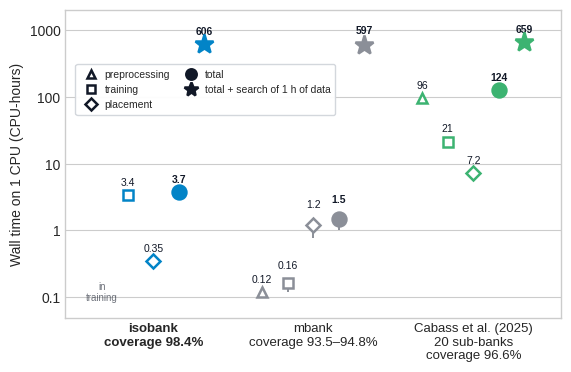

Recreate this plot in Python. (Note: this script raises an exception after producing the figure.)
"""
plot_compute_cost.py -- CPU-hours (wall time x CPUs) to build each bank, per step, eccentric 5D at Nikhef.

    python figures/plot_compute_cost.py --out figures/compute_cost.pdf

The numbers are RemoteWallClockTime x RequestCpus from condor_history of the Nikhef DAGs (summed over jobs).
isobank's train_isobank node computes the radius and the training pairs before training, so its preprocessing is
part of training. mbank: the three runs with the paper's settings (mean, bar = min-max). Cabass et al.: 20 sub-banks,
latent 3; 'placement' is counting the lattice cells (count20), and preprocessing includes the waveforms, the SVD and
the bank-size regressor. Scoring against the injections (5.7 CPU-h, the same for every method) is left out.
The star adds to the total the estimated cost of matched-filtering one hour of data with the bank: SEARCH CPU-s per
template per second of data (one FFT per template and 256 s segment at 2048 Hz, half overlap, 2e9 flop/s per core; the
break-even estimate of the reviewer report), times the bank size.
"""
import argparse
import numpy as np
import matplotlib
matplotlib.use('Agg')
import matplotlib.pyplot as plt

INK = '#111827'
SEARCH = 2e-4   # CPU-seconds per template per second of data
STEPS = [('preprocessing', '^'), ('training', 's'), ('placement', 'D'), ('total', 'o'), ('total + search of 1 h of data', '*')]
MODELS = [   # name, colour (as in the FF figures), {step: [CPU-h per run]}, [templates per run], coverage
    ('isobank', '#0284c7', dict(training=[3.35], placement=[0.35]), [3009368], '98.4%'),
    ('mbank', '#8b8f98', dict(preprocessing=[0.12] * 3, training=[0.19, 0.12, 0.18], placement=[1.23, 0.77, 1.56]),
     [3091551, 2837943, 3005165], '93.5–94.8%'),
    ('Cabass et al. (2025)\n20 sub-banks', 'mediumseagreen', dict(preprocessing=[95.8], training=[21.2], placement=[7.2]), [2676002], '96.6%'),
]


def main():
    ap = argparse.ArgumentParser(description=__doc__, formatter_class=argparse.RawDescriptionHelpFormatter)
    ap.add_argument('--out', default='figures/compute_cost.pdf')
    args = ap.parse_args()

    plt.style.use('seaborn-v0_8-whitegrid')
    fig, ax = plt.subplots(figsize=(6.4, 4.0))
    offs = np.linspace(-0.32, 0.32, len(STEPS))
    for xi, (name, col, steps, n, _) in enumerate(MODELS):
        steps = dict(steps, total=list(np.sum([steps[s] for s in steps], axis=0)))
        steps[STEPS[-1][0]] = list(np.array(steps['total']) + SEARCH * np.array(n))   # + 3600 s of data, CPU-h
        for (step, marker), dx in zip(STEPS, offs):
            if step not in steps:
                ax.text(xi + dx, 0.12, 'in\ntraining', ha='center', va='center', fontsize=7, color=INK, alpha=0.6)
                continue
            v = np.array(steps[step]); m = v.mean()
            big = step == 'total' or marker == '*'
            ax.errorbar(xi + dx, m, yerr=[[m - v.min()], [v.max() - m]] if len(v) > 1 else None, fmt=marker,
                        ms=(14 if marker == '*' else 10) if big else 7.5, color=col, mfc=col if big else 'white',
                        mew=1.8, lw=1.4, capsize=0, zorder=3)
            lab = f'{m:.2f}' if m < 1 else f'{m:.1f}' if m < 10 else f'{m:.0f}'
            ax.annotate(lab, (xi + dx, v.max()), xytext=(0, 7), textcoords='offset points', ha='center',
                        fontsize=7.5, color=INK, fontweight='bold' if big else 'normal')
    ax.set_yscale('log'); ax.set_ylim(0.05, 2000)
    ax.set_yticks([0.1, 1, 10, 100, 1000], ['0.1', '1', '10', '100', '1000'])
    ax.set_ylabel('Wall time on 1 CPU (CPU-hours)')
    ax.set_xticks(range(len(MODELS)), [f'{m[0]}\ncoverage {m[4]}' for m in MODELS], fontsize=9.5)
    ax.get_xticklabels()[0].set_fontweight('bold')
    ax.set_xlim(-0.55, len(MODELS) - 0.45); ax.grid(False, axis='x')
    full = lambda s, mk: s == 'total' or mk == '*'
    ax.legend(handles=[plt.Line2D([], [], ls='', marker=mk, ms=(14 if mk == '*' else 10) if full(s, mk) else 7.5,
                                  color=INK, mfc=INK if full(s, mk) else 'white', mew=1.8, label=s) for s, mk in STEPS],
              loc='upper left', bbox_to_anchor=(0.01, 0.84), ncol=2, fontsize=7.5, frameon=True, framealpha=0.95,
              edgecolor='#d1d5db', markerscale=0.75, handletextpad=0.3, columnspacing=1.0, borderpad=0.5)
    plt.savefig(args.out, dpi=200, bbox_inches='tight', facecolor='white')
    print(f'-> {args.out}')


if __name__ == '__main__':
    main()
